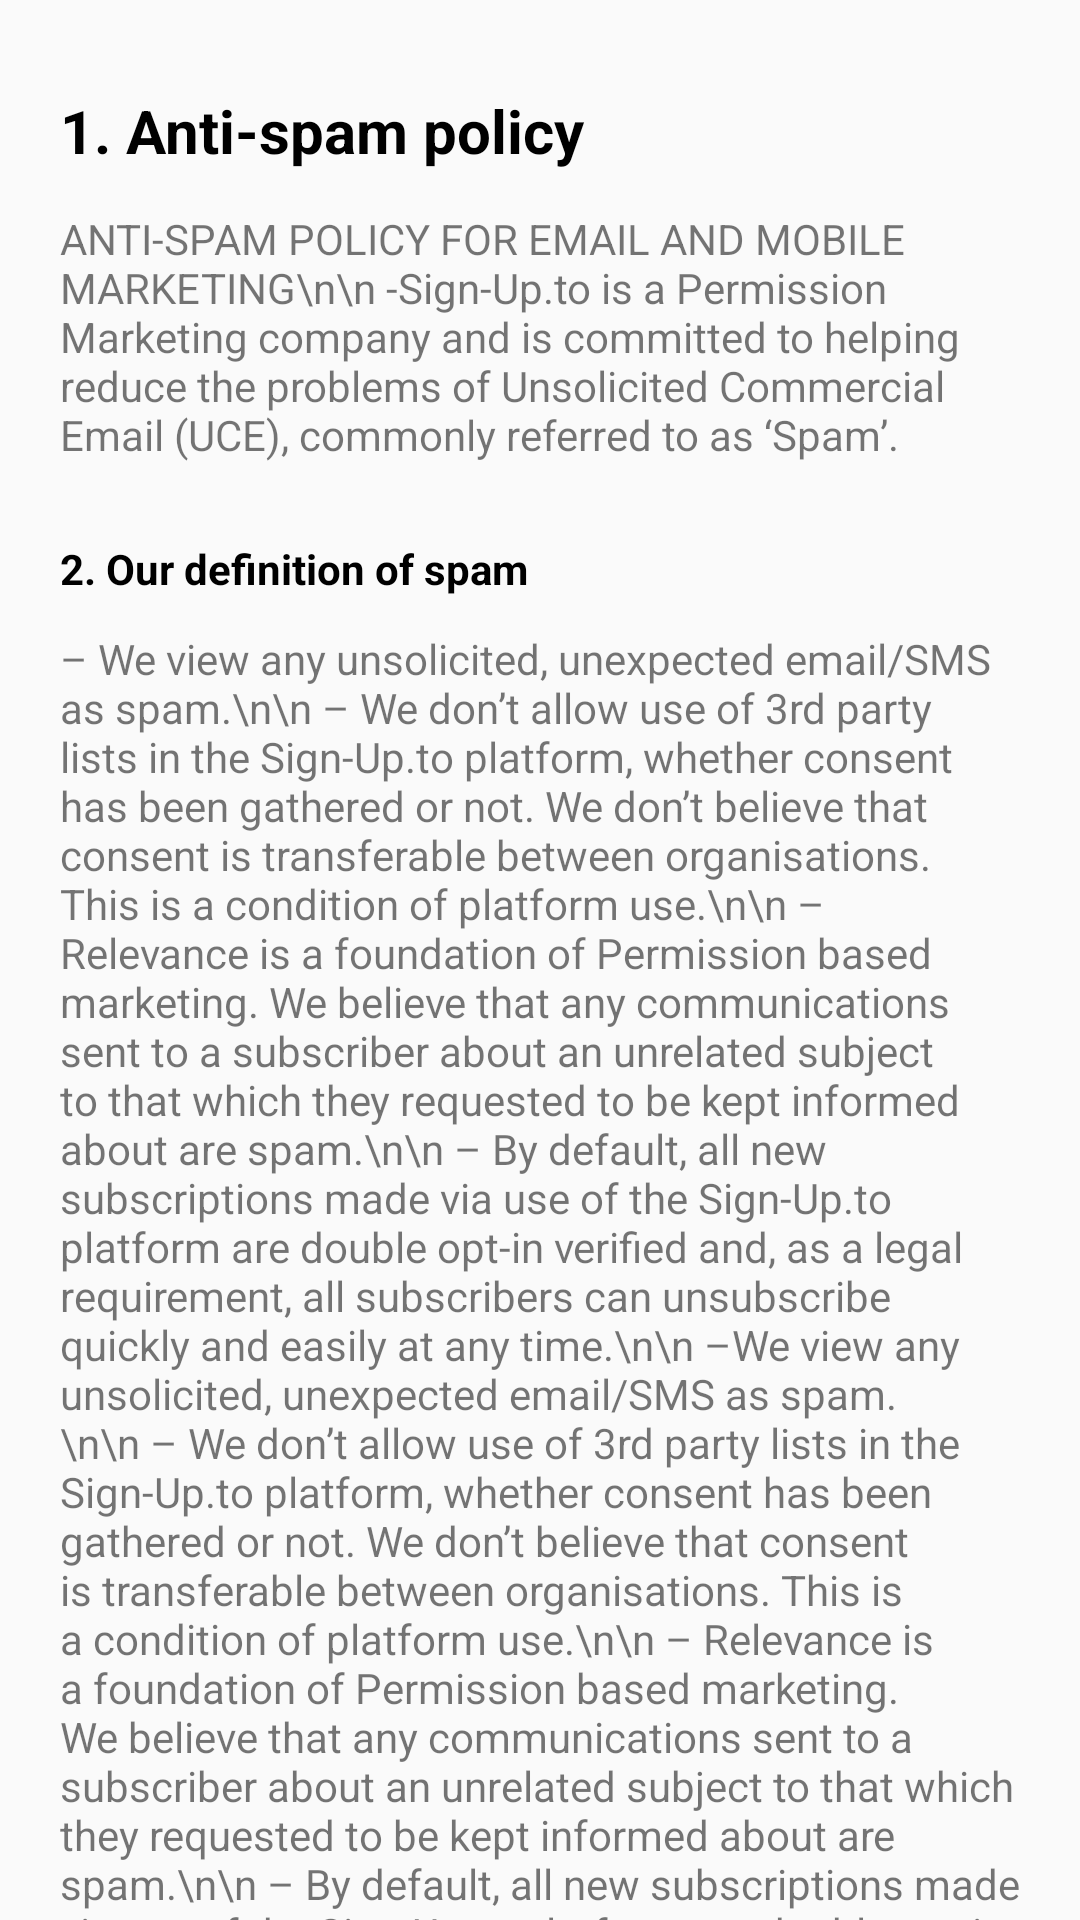

Produce the Android XML layout that renders to this screen, including the resource entries it uses.
<!-- AndroidManifest.xml: application theme AppTheme.NoActionBar -->
<!-- res/layout/fragment_policy.xml -->
<?xml version="1.0" encoding="utf-8"?>
<FrameLayout xmlns:android="http://schemas.android.com/apk/res/android"
    xmlns:tools="http://schemas.android.com/tools"
    android:layout_width="match_parent"
    android:layout_height="match_parent"
    tools:context="com.prantae.proflo_u.fragments.PolicyFragment">

    <RelativeLayout
        android:layout_width="match_parent"
        android:layout_height="match_parent"
        android:scrollbars="vertical"
        android:layout_marginTop="30dp"
        android:layout_marginLeft="20dp"
        android:layout_marginRight="20dp"
        >

    <TextView
        android:layout_width="wrap_content"
        android:layout_height="wrap_content"
        android:text="1. Anti-spam policy"
        android:textStyle="bold"
        android:textColor="@android:color/black"
        android:textSize="20sp"/>

    <TextView
        android:layout_width="wrap_content"
        android:layout_height="wrap_content"
        android:text="ANTI-SPAM POLICY FOR EMAIL AND MOBILE MARKETING\n\n
-Sign-Up.to is a Permission Marketing company and is committed to helping reduce the problems of Unsolicited Commercial Email (UCE), commonly referred to as ‘Spam’."
        android:layout_marginTop="40dp"
        />
        
        <TextView
            android:layout_width="wrap_content"
            android:layout_height="wrap_content"
            android:text="2. Our definition of spam"
            android:textStyle="bold"
            android:layout_marginTop="150dp"
            android:textColor="@android:color/black"
            />

        <TextView
            android:layout_width="wrap_content"
            android:layout_height="wrap_content"
            android:text="– We view any unsolicited, unexpected email/SMS as spam.\n\n
– We don’t allow use of 3rd party lists in the Sign-Up.to platform, whether consent has been gathered or not. We don’t believe that consent is transferable between organisations. This is a condition of platform use.\n\n
– Relevance is a foundation of Permission based marketing. We believe that any communications sent to a subscriber about an unrelated subject to that which they requested to be kept informed about are spam.\n\n
– By default, all new subscriptions made via use of the Sign-Up.to platform are double opt-in verified and, as a legal requirement, all subscribers can unsubscribe quickly and easily at any time.\n\n
–We view any unsolicited, unexpected email/SMS as spam.\n\n
– We don’t allow use of 3rd party lists in the Sign-Up.to platform, whether consent has been gathered or not. We don’t believe that consent is transferable between organisations. This is a condition of platform use.\n\n
– Relevance is a foundation of Permission based marketing. We believe that any communications sent to a subscriber about an unrelated subject to that which they requested to be kept informed about are spam.\n\n
– By default, all new subscriptions made via use of the Sign-Up.to platform are double opt-in verified and, as a legal requirement, all subscribers can unsubscribe quickly and easily at any time."
            android:layout_marginTop="180dp"
            />

    </RelativeLayout>

</FrameLayout>
<!-- resources referenced by this layout -->
<resources>
  <style name="AppTheme.NoActionBar">
          <item name="android:windowDrawsSystemBarBackgrounds">true</item>
          <item name="android:statusBarColor">@android:color/transparent</item>
          <item name="android:windowTranslucentStatus">true</item>
          <item name="windowActionBar">false</item>
          <item name="android:windowNoTitle">true</item>
      </style>
</resources>
